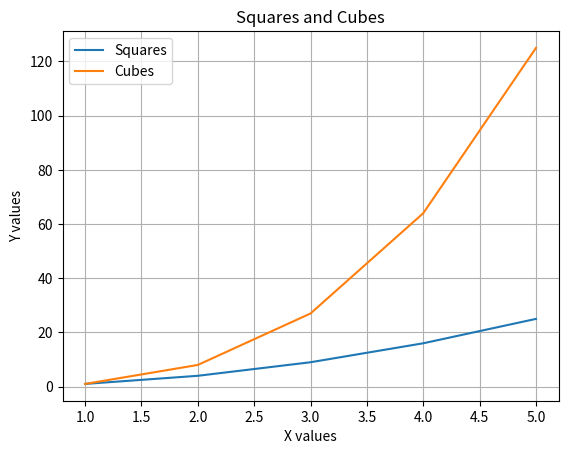

Here is the Python script that generated this plot:
# Day 2 – Basic Plotting

import matplotlib.pyplot as plt

# Data
x = [1, 2, 3, 4, 5]
y1 = [i**2 for i in x]   # squares
y2 = [i**3 for i in x]   # cubes

# Plot squares
plt.plot(x, y1, label="Squares")

# Plot cubes
plt.plot(x, y2, label="Cubes")

# Labels
plt.xlabel("X values")
plt.ylabel("Y values")

# Title
plt.title("Squares and Cubes")

# Grid
plt.grid(True)

# Legend
plt.legend()

# Show plot
plt.show()